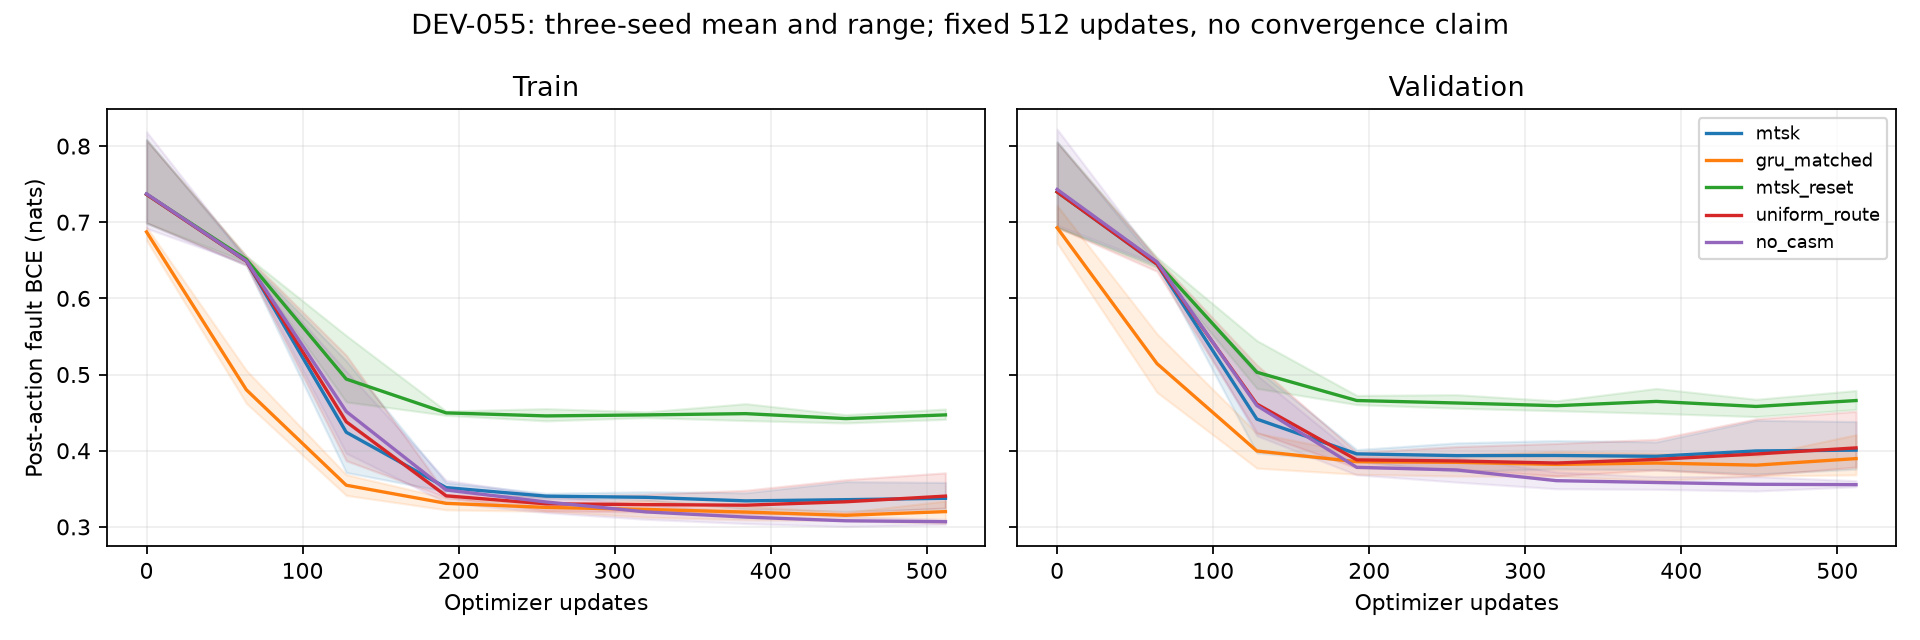

The table this chart was drawn from, first rows:
seed, arm, update, train, validation
7551, mtsk, 0, 0.8084, 0.8055
7551, mtsk, 64, 0.6515, 0.6445
7551, mtsk, 128, 0.3714, 0.3971
7551, mtsk, 192, 0.3464, 0.4014
7551, mtsk, 256, 0.344, 0.4103
7551, mtsk, 320, 0.3461, 0.4133
7551, mtsk, 384, 0.3447, 0.4115
7551, mtsk, 448, 0.3594, 0.4399
7551, mtsk, 512, 0.3583, 0.4382
7551, gru_matched, 0, 0.692, 0.6838
7551, gru_matched, 64, 0.4721, 0.4766
7551, gru_matched, 128, 0.3414, 0.3771
7551, gru_matched, 192, 0.3224, 0.3691
7551, gru_matched, 256, 0.3204, 0.3668
7551, gru_matched, 320, 0.3128, 0.3664
7551, gru_matched, 384, 0.3093, 0.3606
7551, gru_matched, 448, 0.3082, 0.3669
7551, gru_matched, 512, 0.3048, 0.3683
7551, mtsk_reset, 0, 0.8084, 0.8054
7551, mtsk_reset, 64, 0.6478, 0.6405
7551, mtsk_reset, 128, 0.4641, 0.4826
7551, mtsk_reset, 192, 0.452, 0.4726
7551, mtsk_reset, 256, 0.4553, 0.4736
7551, mtsk_reset, 320, 0.4509, 0.4655
7551, mtsk_reset, 384, 0.4396, 0.4491
7551, mtsk_reset, 448, 0.4474, 0.4675
7551, mtsk_reset, 512, 0.4452, 0.4645
7551, uniform_route, 0, 0.8077, 0.8047
7551, uniform_route, 64, 0.6436, 0.6356
7551, uniform_route, 128, 0.4019, 0.4239
7551, uniform_route, 192, 0.34, 0.3978
7551, uniform_route, 256, 0.3402, 0.4054
7551, uniform_route, 320, 0.3426, 0.4095
7551, uniform_route, 384, 0.348, 0.415
7551, uniform_route, 448, 0.362, 0.4418
7551, uniform_route, 512, 0.3709, 0.4517
7551, no_casm, 0, 0.8188, 0.8221
7551, no_casm, 64, 0.6509, 0.6497
7551, no_casm, 128, 0.4532, 0.4587
7551, no_casm, 192, 0.3612, 0.3926
7551, no_casm, 256, 0.3417, 0.3909
7551, no_casm, 320, 0.3202, 0.3721
7551, no_casm, 384, 0.3136, 0.366
7551, no_casm, 448, 0.31, 0.366
7551, no_casm, 512, 0.307, 0.3606
7552, mtsk, 0, 0.6989, 0.7208
7552, mtsk, 64, 0.6522, 0.6432
7552, mtsk, 128, 0.5181, 0.5065
7552, mtsk, 192, 0.3583, 0.386
7552, mtsk, 256, 0.3372, 0.3729
7552, mtsk, 320, 0.3352, 0.3761
7552, mtsk, 384, 0.3234, 0.375
7552, mtsk, 448, 0.3204, 0.3694
7552, mtsk, 512, 0.3239, 0.3758
7552, gru_matched, 0, 0.6936, 0.7219
7552, gru_matched, 64, 0.5055, 0.5535
7552, gru_matched, 128, 0.3686, 0.423
7552, gru_matched, 192, 0.3379, 0.3969
7552, gru_matched, 256, 0.3301, 0.3947
7552, gru_matched, 320, 0.3346, 0.399
... 75 more rows
